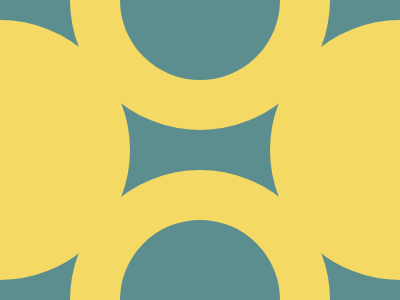

Reproduce this picture with HTML and CSS.

<!-- 100% match, 253 characters -->
<p b><p b c><p a b d><p a b d e><style>&{background:#5c8d8f;position:relative}[a]{background:#F4DA64}[b]{border-radius:50%;border:50px solid #F4DA64}p{width:160;height:160;position: absolute;top:-146;left:70}[c]{top:154}[d]{top:4;left:-130}[e]{left:270}
